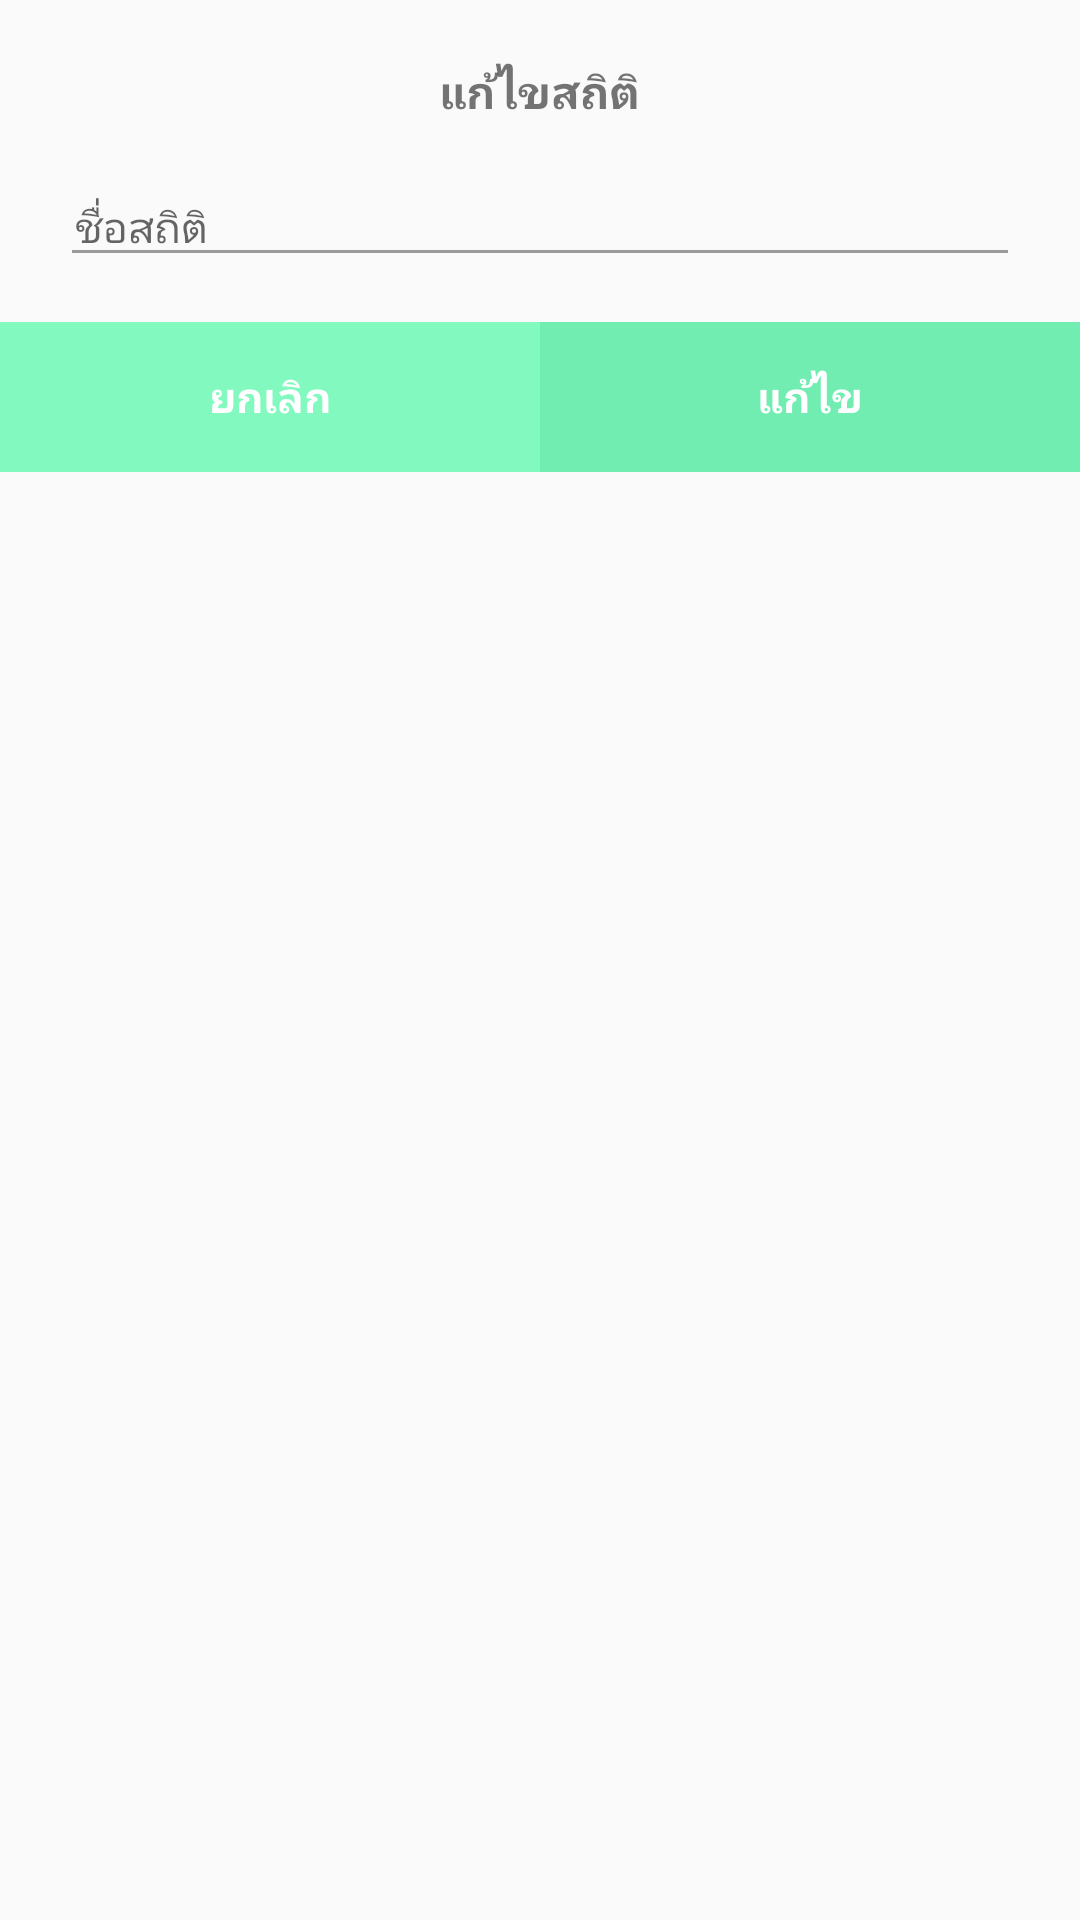

The Android layout XML behind this screen, and the referenced resources:
<!-- AndroidManifest.xml: application theme AppTheme.NoActionBar -->
<!-- res/layout/edit_statistic.xml -->
<?xml version="1.0" encoding="utf-8"?>
<LinearLayout xmlns:android="http://schemas.android.com/apk/res/android"
    android:id="@+id/layout_root"
    android:layout_width="match_parent"
    android:layout_height="match_parent"
    android:orientation="vertical">

    <TextView
        android:layout_width="wrap_content"
        android:layout_height="wrap_content"
        android:layout_gravity="center_horizontal"
        android:layout_marginBottom="15dp"
        android:layout_marginTop="20dp"
        android:text="@string/edit_statistic"
        android:textSize="15dp"
        android:textStyle="bold" />

    <EditText
        android:id="@+id/edt_statistic"
        android:layout_width="match_parent"
        android:layout_height="wrap_content"
        android:layout_marginLeft="20dp"
        android:layout_marginRight="20dp"
        android:layout_marginBottom="15dp"
        android:backgroundTint="@color/gray"
        android:hint="@string/name_statistic"
        android:maxLength="10"
        android:paddingLeft="5dp"
        android:paddingRight="5dp"
        android:textSize="14dp" />


    <LinearLayout
        android:layout_width="match_parent"
        android:layout_height="50dp"
        android:orientation="horizontal">

        <Button
            android:id="@+id/btn_cancel"
            android:layout_width="0dp"
            android:layout_height="match_parent"
            android:layout_weight="1"
            android:background="@drawable/selector_btn_add_cancel"
            android:text="@string/cancel"
            android:textColor="@color/white"
            android:textStyle="bold" />

        <Button
            android:id="@+id/btn_add_statistic"
            android:layout_width="0dp"
            android:layout_height="match_parent"
            android:layout_weight="1"
            android:background="@drawable/selector_cus_btn_add"
            android:text="@string/edit"
            android:textColor="@color/white"
            android:textStyle="bold" />
    </LinearLayout>

</LinearLayout>
<!-- resources referenced by this layout -->
<resources>
  <color name="gray">#989a9c</color>
  <color name="white">#FFFFFF</color>
  <!-- drawable selector_btn_add_cancel (drawable) -->
  <?xml version="1.0" encoding="utf-8"?>
  <selector xmlns:android="http://schemas.android.com/apk/res/android"
      android:enterFadeDuration="100"
      android:exitFadeDuration="100">
  
      <item android:drawable="@color/green" android:state_selected="true"></item>
      <item android:drawable="@color/green" android:state_pressed="true"></item>
      <item android:drawable="@color/green" android:state_focused="true"></item>
      <item android:drawable="@color/greenL"/>
  </selector>
  <!-- drawable selector_cus_btn_add (drawable) -->
  <?xml version="1.0" encoding="utf-8"?>
  <selector xmlns:android="http://schemas.android.com/apk/res/android"
      android:enterFadeDuration="100"
      android:exitFadeDuration="100">
  
      <item android:drawable="@color/greenDark" android:state_selected="true"></item>
      <item android:drawable="@color/greenDark" android:state_pressed="true"></item>
      <item android:drawable="@color/greenDark" android:state_focused="true"></item>
      <item android:drawable="@color/green"/>
  </selector>
  <string name="cancel">ยกเลิก</string>
  <string name="edit">แก้ไข</string>
  <string name="edit_statistic">แก้ไขสถิติ</string>
  <string name="name_statistic">ชื่อสถิติ</string>
  <style name="AppTheme.NoActionBar" parent="Theme.AppCompat.Light.NoActionBar">
          
          <item name="colorPrimary">@color/colorPrimary</item>
          <item name="colorPrimaryDark">@color/colorPrimaryDark</item>
          <item name="colorAccent">@color/colorAccent</item>
      </style>
  <color name="green">#71edb1</color>
  <color name="greenL">#82f9bf</color>
  <color name="greenDark">#64dea3</color>
  <color name="colorPrimary">#4A6EA0</color>
  <color name="colorPrimaryDark">#3b5d8c</color>
  <color name="colorAccent">#FFFFFF</color>
</resources>
